Labelled photos from "Green-Coffee-Bean-Defects-Classification", an image-classification folder in youralfa/Green-Coffee-Bean-Defects-Classification. The possible labels are: broken or chipped or cut, dried cherry pod, floater, foreign matter, full black, full sour, fungus damaged, hull or husk, immature or unripe, parchment or pergamino, partial black, partial sour, severe insect damage, shell, slight insect damage, specialty, withered.

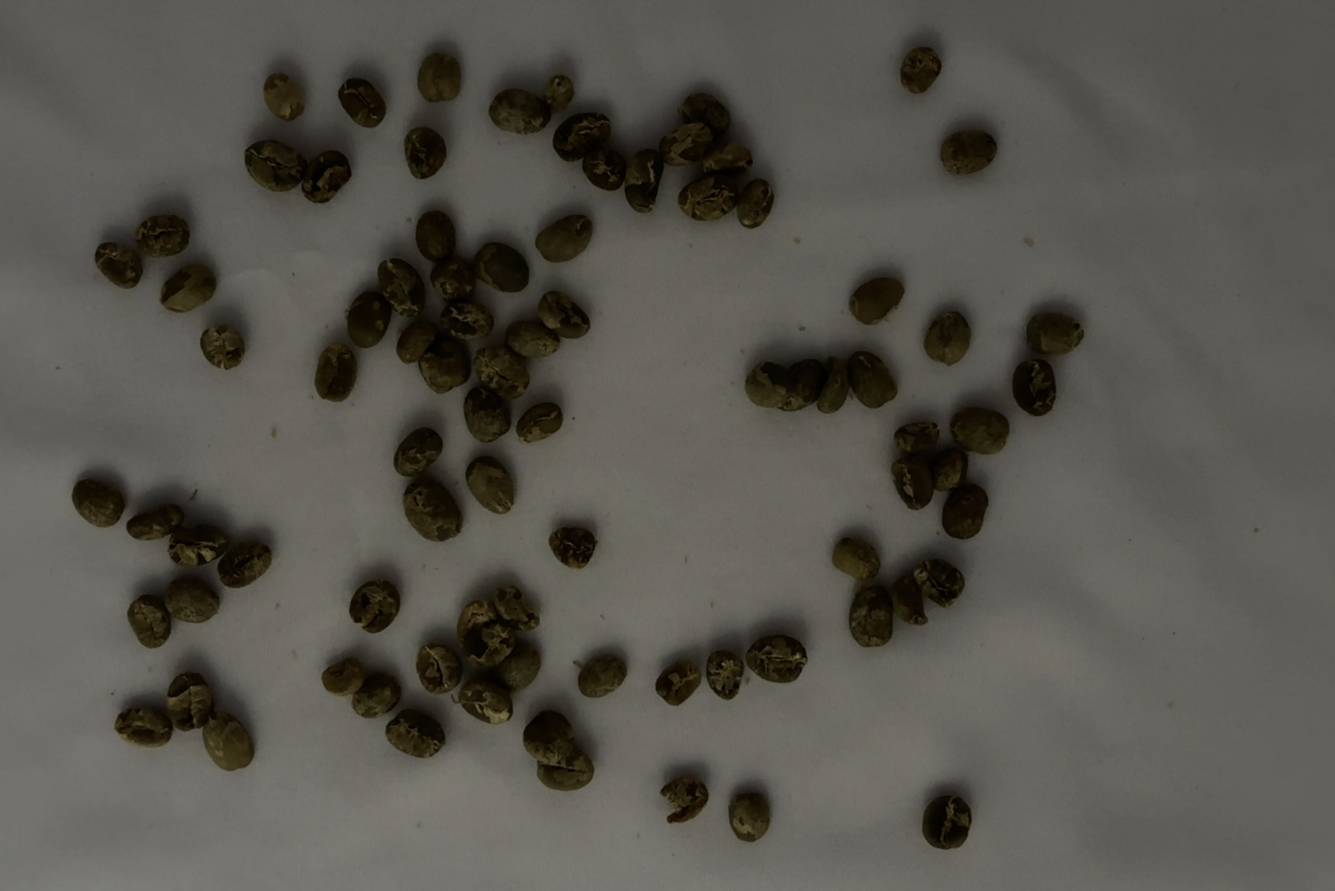
Label: immature or unripe

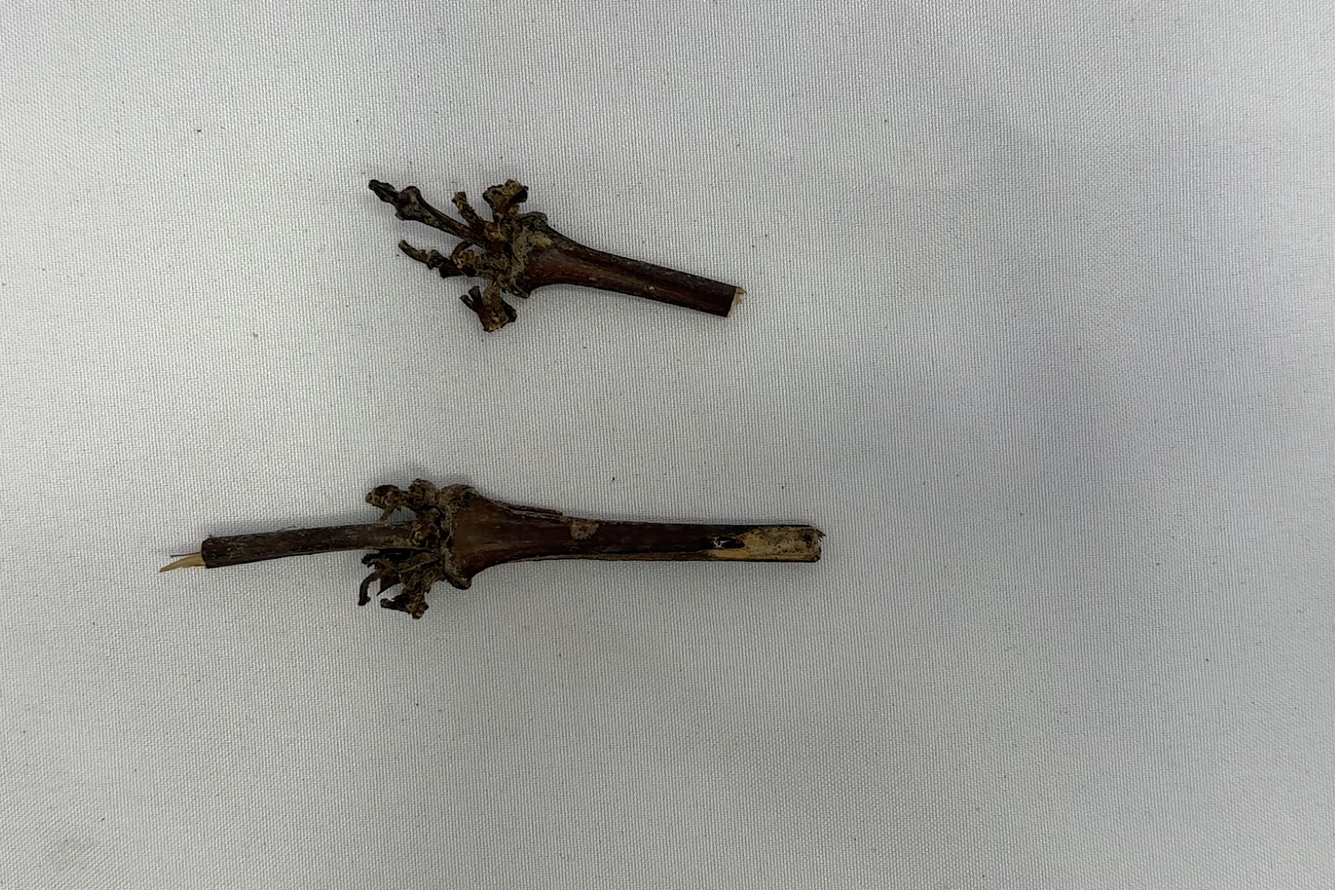
Label: foreign matter

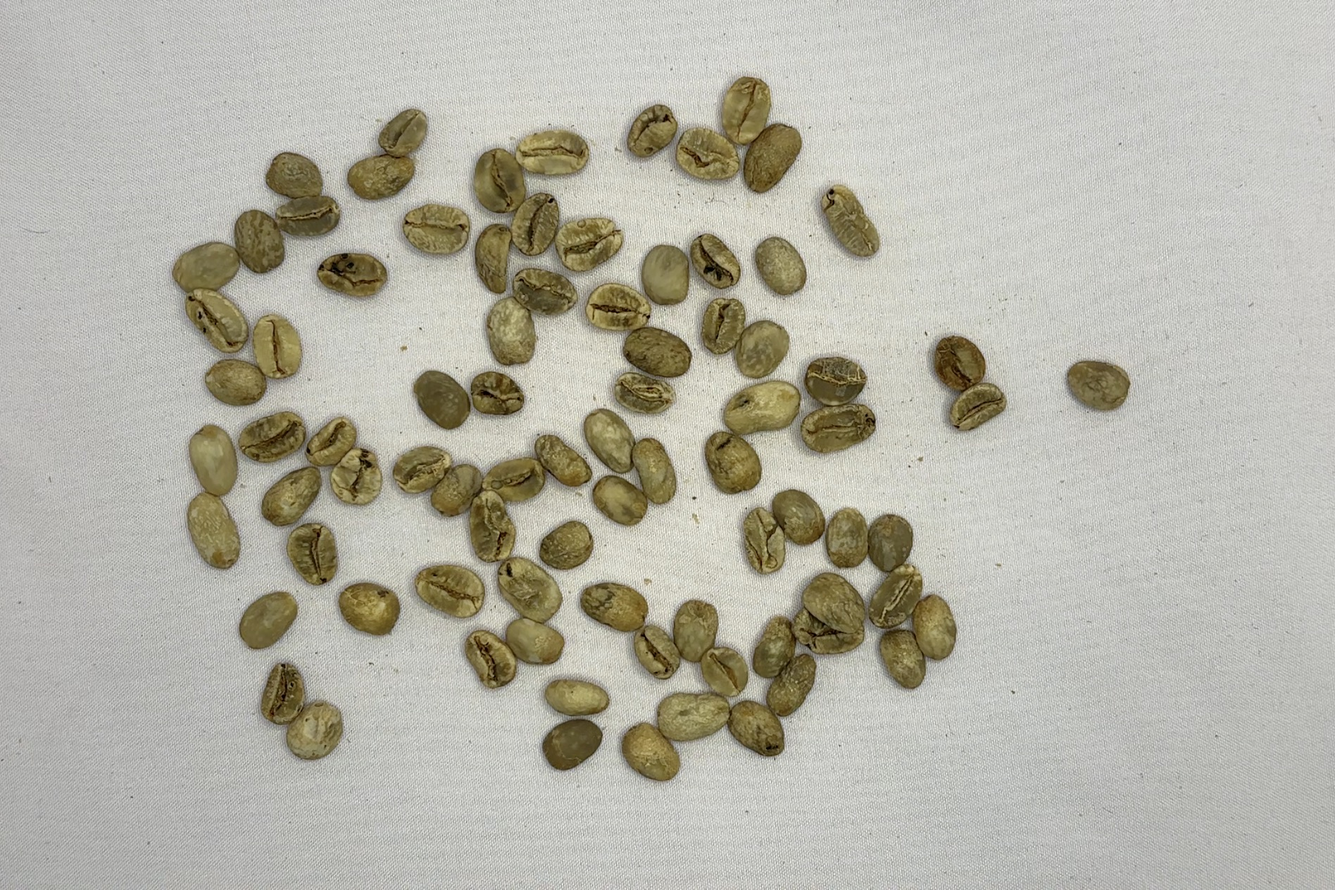
Label: floater

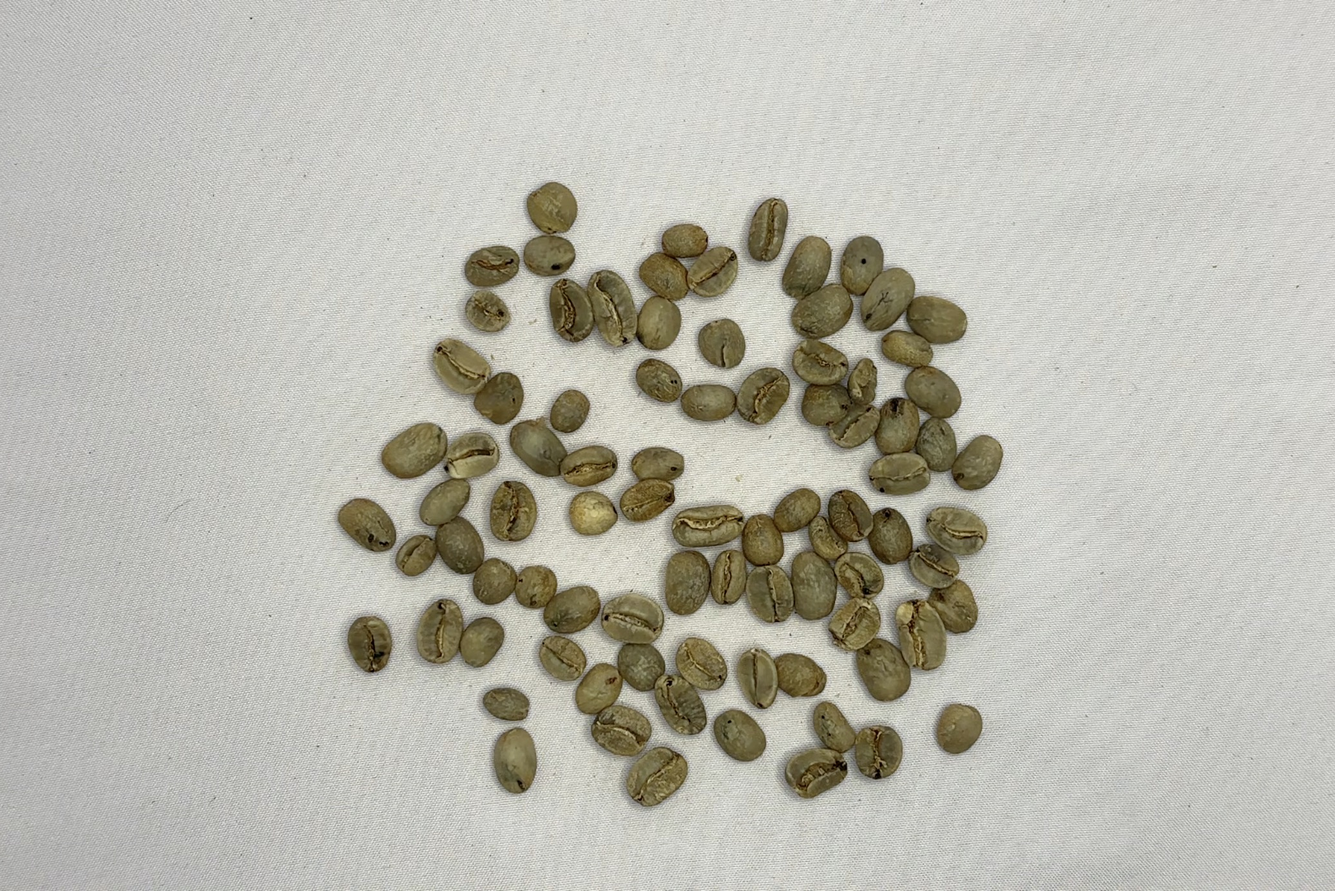
Label: slight insect damage

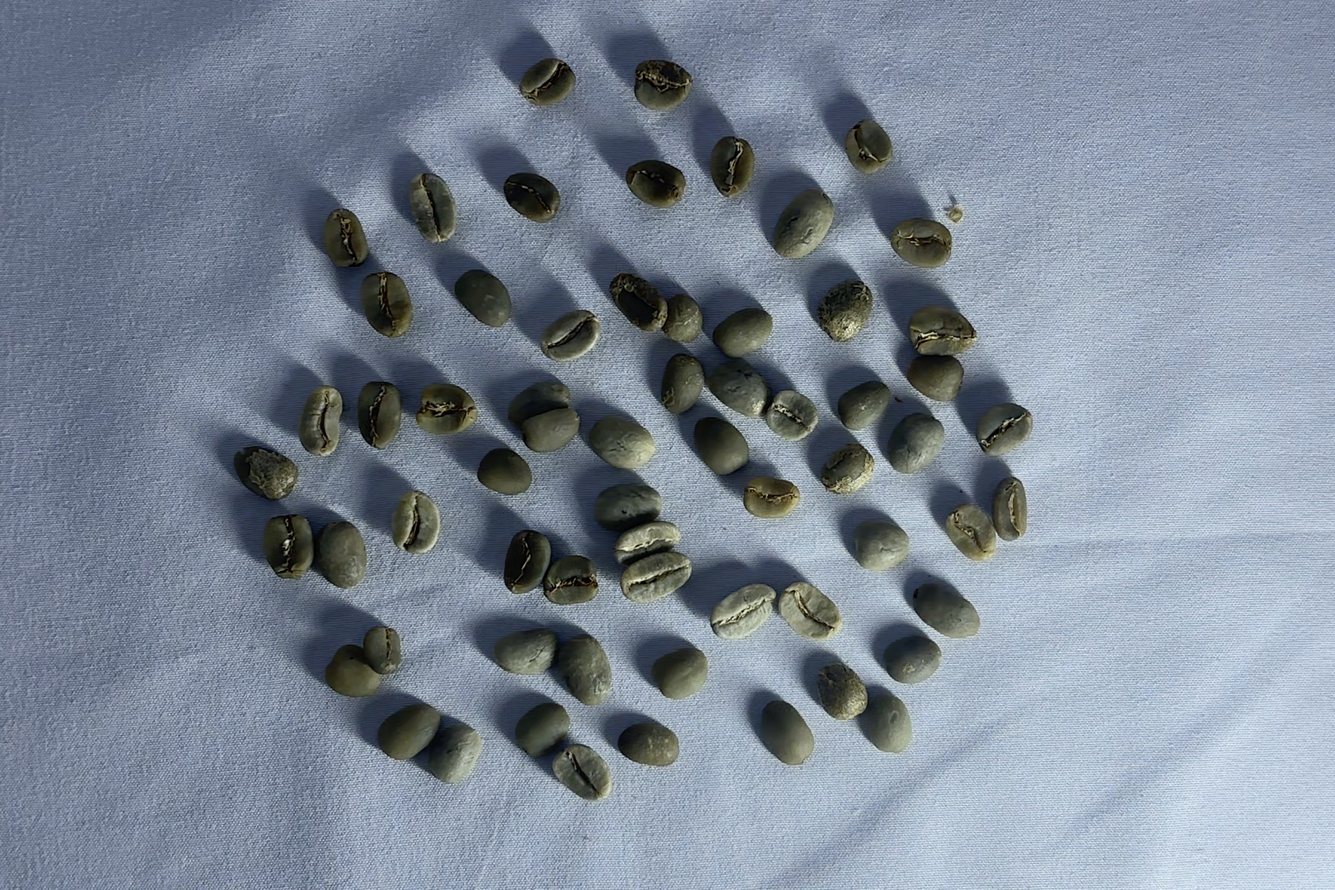
Label: specialty

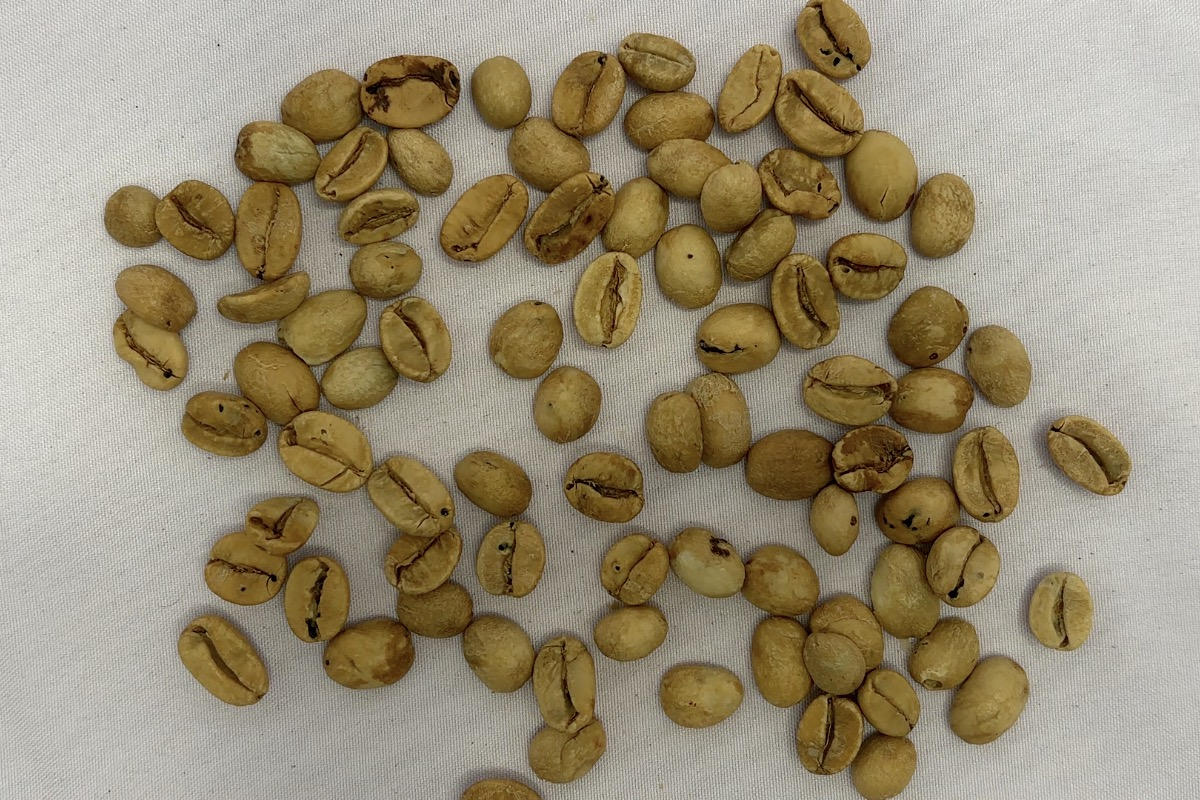
Label: partial sour
